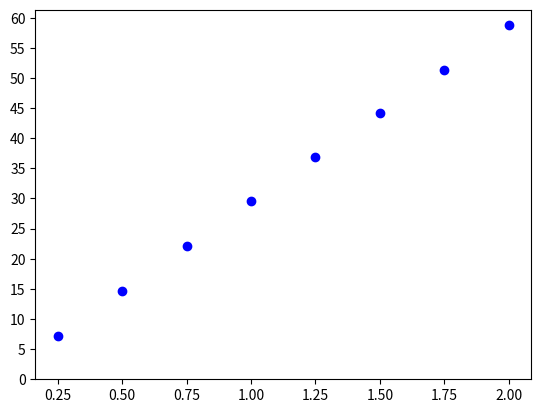

This figure's Python source:
import matplotlib.pyplot as plt
import numpy as np
Uh = [7.175,14.61,22.05,29.525,36.825,44.2,51.375,58.75]
Im = [0.25,0.5,0.75,1,1.25,1.5,1.75,2]
plt.scatter(Im, Uh, s=None, c='b', marker=None, label='Uh')
y_ticks = np.arange(0, 65, 5)
plt.yticks(y_ticks)
plt.show()